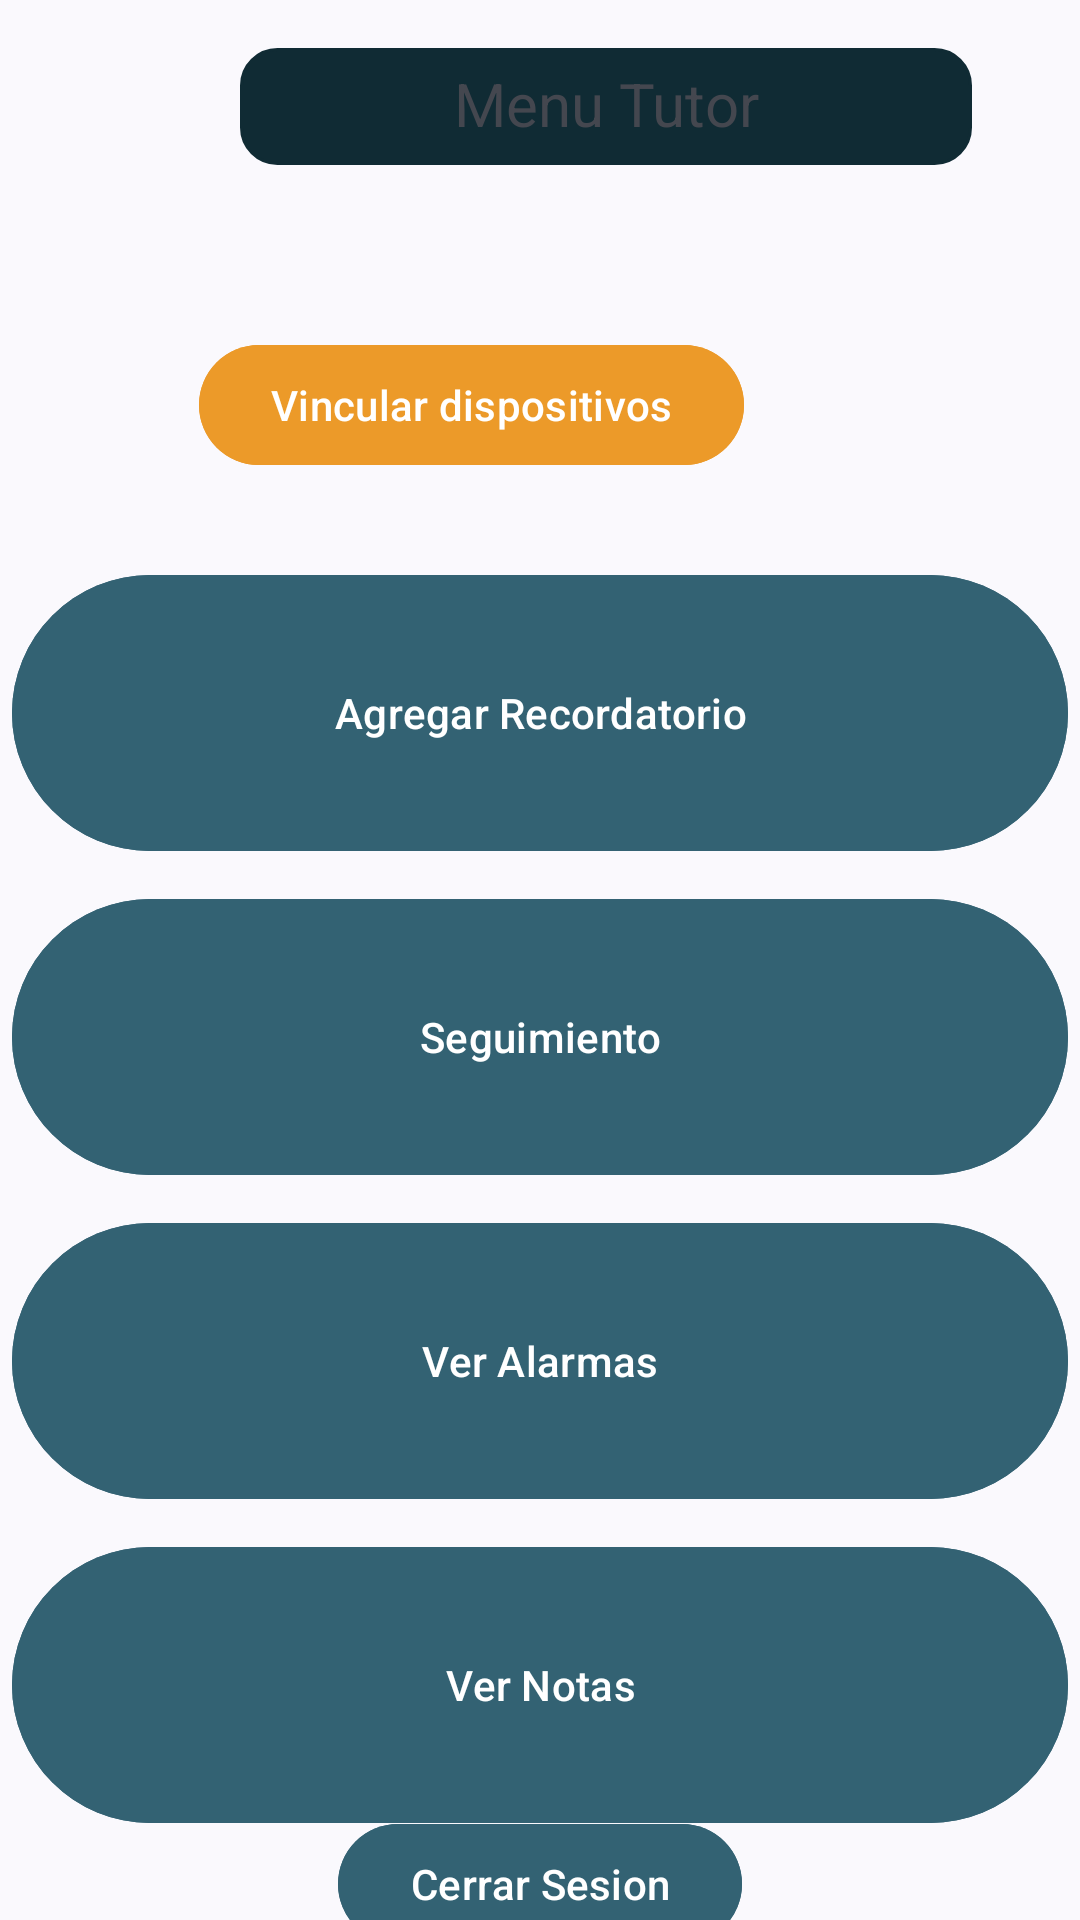

Android layout source for this screen:
<!-- AndroidManifest.xml: application theme Theme.AppRecordatorio -->
<!-- res/layout/fragment_tutor_menu.xml -->
<?xml version="1.0" encoding="utf-8"?>
<androidx.constraintlayout.widget.ConstraintLayout xmlns:android="http://schemas.android.com/apk/res/android"
    xmlns:app="http://schemas.android.com/apk/res-auto"
    xmlns:tools="http://schemas.android.com/tools"
    android:id="@+id/main"
    android:layout_width="match_parent"
    android:layout_height="match_parent"
    tools:context=".fragments.TutorMenuFragment">

    <TextView
        android:id="@+id/tvTitulo"
        android:layout_width="244dp"
        android:layout_height="39dp"
        android:layout_marginStart="80dp"
        android:layout_marginTop="16dp"
        android:background="@drawable/bg_edittext_redondeado"

        android:backgroundTint="@color/fondoTituloOscuro"
        android:paddingLeft="10dp"
        android:paddingTop="5dp"
        android:paddingRight="10dp"
        android:paddingBottom="5dp"
        android:text="Menu Tutor"
        android:textAlignment="center"
        android:textSize="20sp"
        app:layout_constraintStart_toStartOf="parent"
        app:layout_constraintTop_toTopOf="parent" />


    <Button
        android:id="@+id/btnVincular"
        android:layout_width="wrap_content"
        android:layout_height="wrap_content"
        android:layout_marginTop="56dp"
        android:layout_marginEnd="112dp"
        android:backgroundTint="@color/naranjita"
        android:text="Vincular dispositivos"
        app:layout_constraintEnd_toEndOf="parent"
        app:layout_constraintTop_toBottomOf="@+id/tvTitulo" />

    <Button
        android:id="@+id/btnCerrarSesion"
        android:layout_width="wrap_content"
        android:layout_height="wrap_content"
        android:backgroundTint="@color/fondoElementoSeleccionado"
        android:text="Cerrar Sesion"
        app:layout_constraintBottom_toBottomOf="parent"
        app:layout_constraintEnd_toEndOf="parent"
        app:layout_constraintStart_toStartOf="parent"
        app:layout_constraintTop_toBottomOf="@+id/linearLayout" />

    <LinearLayout
        android:id="@+id/linearLayout"
        android:layout_width="match_parent"
        android:layout_height="wrap_content"
        android:orientation="vertical"
        app:layout_constraintBottom_toBottomOf="parent"
        app:layout_constraintEnd_toEndOf="parent"
        app:layout_constraintStart_toStartOf="parent"
        app:layout_constraintTop_toBottomOf="@+id/btnVincular">

        <Button
            android:id="@+id/btnAgregarRec"
            android:layout_width="match_parent"
            android:layout_height="100dp"
            android:layout_margin="4dp"
            android:layout_marginTop="116dp"
            android:backgroundTint="@color/fondoElementoSeleccionado"
            android:text="Agregar Recordatorio"
            app:layout_constraintStart_toStartOf="parent"
            app:layout_constraintTop_toBottomOf="@+id/btnVincular" />

        <Button
            android:id="@+id/btnSeguimiento"
            android:layout_width="match_parent"
            android:layout_height="100dp"
            android:layout_margin="4dp"
            android:layout_marginBottom="88dp"
            android:backgroundTint="@color/fondoElementoSeleccionado"
            android:text="Seguimiento"
            app:layout_constraintBottom_toTopOf="@+id/btnGenerarCodigo"
            app:layout_constraintEnd_toEndOf="parent"
            app:layout_constraintHorizontal_bias="0.0"
            app:layout_constraintStart_toStartOf="parent"
            app:layout_constraintTop_toBottomOf="@+id/btnAgregarRec" />

        <Button
            android:id="@+id/btnVerAlarmas"
            android:layout_width="match_parent"
            android:layout_height="100dp"
            android:layout_margin="4dp"
            android:layout_marginBottom="88dp"
            android:backgroundTint="@color/fondoElementoSeleccionado"
            android:text="Ver Alarmas"
            android:visibility="visible"
            app:layout_constraintBottom_toTopOf="@+id/btnGenerarCodigo"
            app:layout_constraintEnd_toEndOf="parent"
            app:layout_constraintHorizontal_bias="0.0"
            app:layout_constraintStart_toStartOf="parent"
            app:layout_constraintTop_toBottomOf="@+id/btnAgregarRec" />

        <Button
            android:id="@+id/btnVerNotas"
            android:layout_width="match_parent"
            android:layout_height="100dp"
            android:layout_margin="4dp"
            android:layout_marginBottom="88dp"
            android:backgroundTint="@color/fondoElementoSeleccionado"
            android:text="Ver Notas"
            android:visibility="visible"
            app:layout_constraintBottom_toTopOf="@+id/btnGenerarCodigo"
            app:layout_constraintEnd_toEndOf="parent"
            app:layout_constraintHorizontal_bias="0.0"
            app:layout_constraintStart_toStartOf="parent"
            app:layout_constraintTop_toBottomOf="@+id/btnAgregarRec" />
    </LinearLayout>

    <Button
        android:id="@+id/tvSiguiendo"
        android:layout_width="wrap_content"
        android:layout_height="wrap_content"
        android:visibility="gone"
        android:layout_marginTop="44dp"
        android:backgroundTint="@color/naranjita"
        android:gravity="center_vertical"
        android:text="TextView"
        android:textColor="@color/white"
        android:textSize="20dp"
        app:layout_constraintEnd_toEndOf="parent"
        app:layout_constraintStart_toStartOf="parent"
        app:layout_constraintTop_toBottomOf="@+id/tvTitulo" />


</androidx.constraintlayout.widget.ConstraintLayout>
<!-- resources referenced by this layout -->
<resources>
  <color name="fondoElementoSeleccionado">#336273</color>
  <color name="fondoTituloOscuro">#102B34</color>
  <color name="naranjita">#EC9A29</color>
  <color name="white">#FFFFFFFF</color>
  <!-- drawable bg_edittext_redondeado (drawable) -->
  <?xml version="1.0" encoding="utf-8"?>
  <shape xmlns:android="http://schemas.android.com/apk/res/android"
      android:shape="rectangle">
  
      
      <solid android:color="@color/fondoElementoOscuro" />
  
      
      <corners android:radius="12dp" />
  
      
      <stroke
          android:width="1dp"
          android:color="@color/letraGris" />
  </shape>
  <style name="Theme.AppRecordatorio" parent="Base.Theme.AppRecordatorio" />
  <color name="fondoElementoOscuro">#254753</color>
  <color name="letraGris">#A5A2A2</color>
  <style name="Base.Theme.AppRecordatorio" parent="Theme.Material3.DynamicColors.Light">
          
          
      </style>
</resources>
